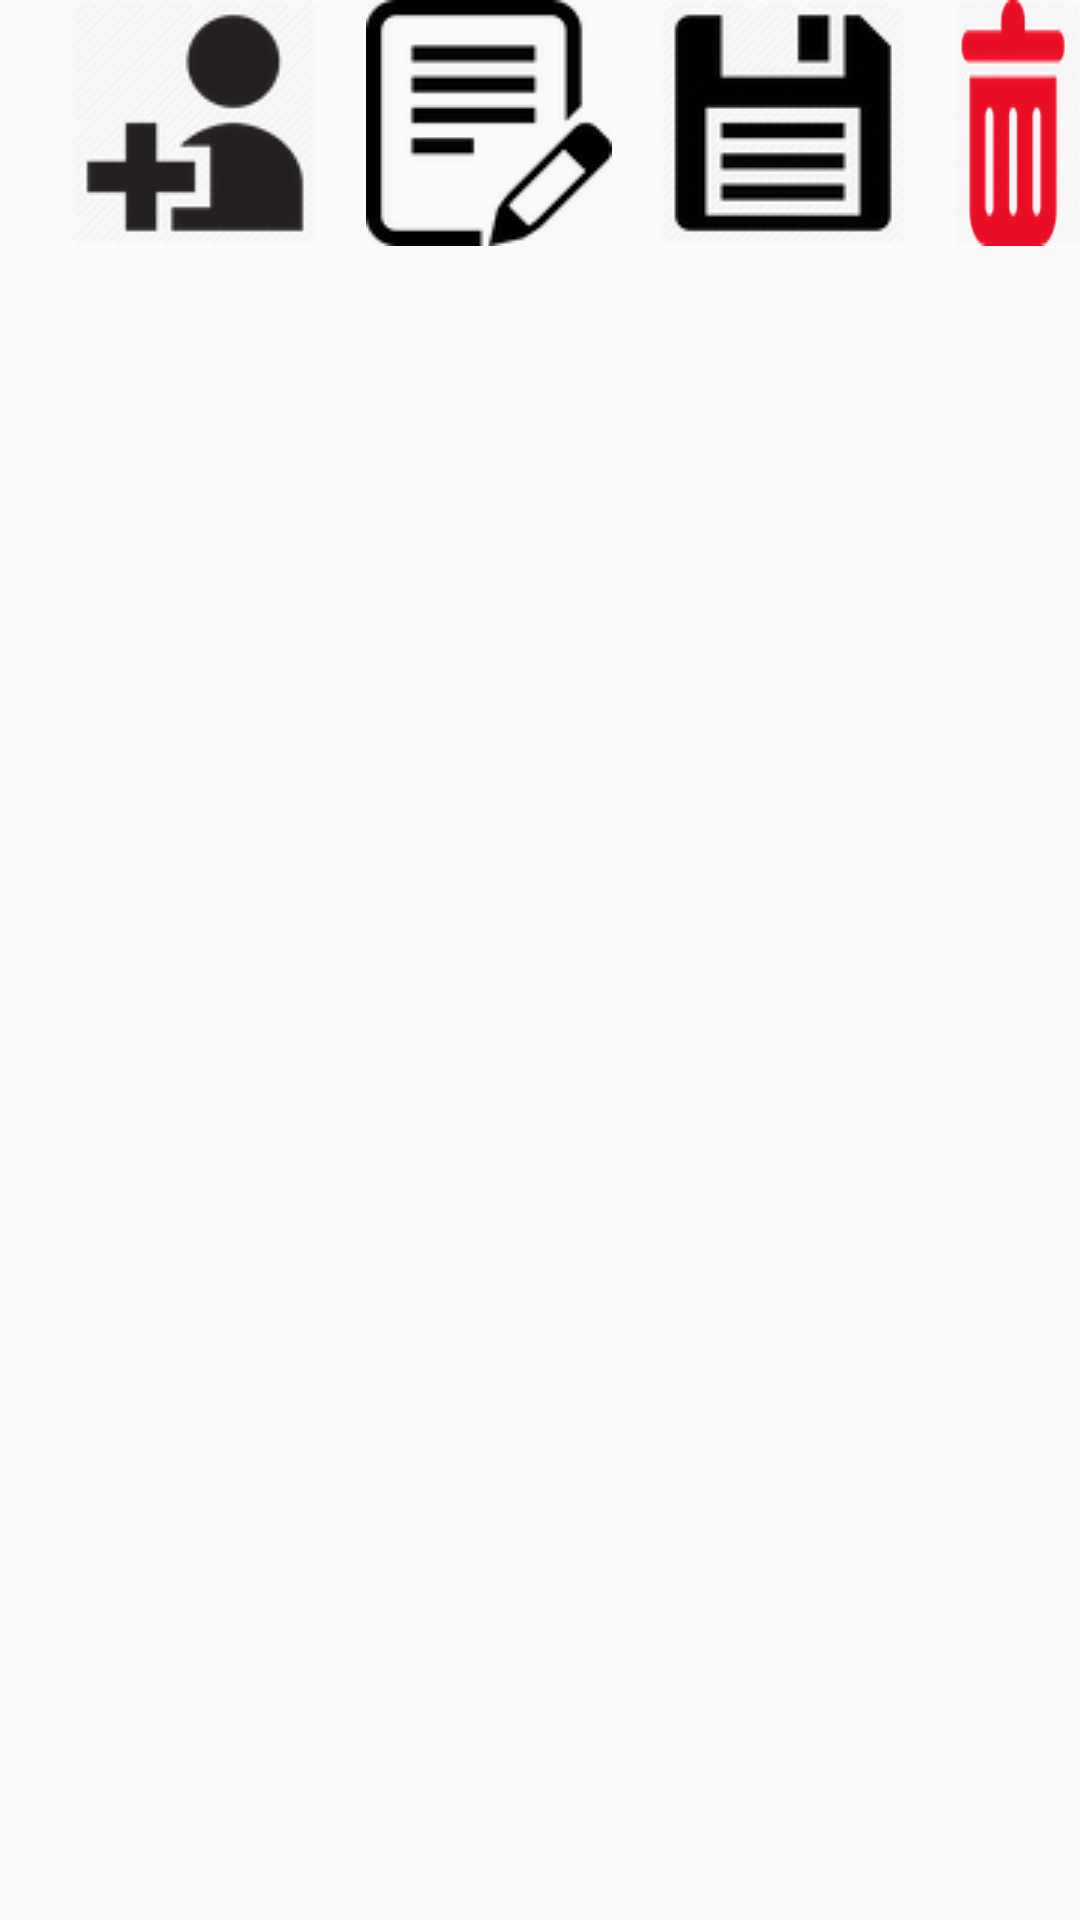

This screen was rendered from an Android layout file. Write that file and the resources it references.
<!-- AndroidManifest.xml: application theme AppTheme -->
<!-- res/layout/layout_buttons.xml -->
<?xml version="1.0" encoding="utf-8"?>
<LinearLayout
    xmlns:android="http://schemas.android.com/apk/res/android"
    android:orientation="horizontal"
    android:layout_width="match_parent"
    android:layout_height="wrap_content"
    android:background="@android:color/transparent">

    <Button
        android:id="@+id/add_person_button"
        style="?android:attr/buttonBarButtonStyle"
        android:layout_width="wrap_content"
        android:layout_height="wrap_content"
        android:layout_marginStart="24dp"
        android:background="@drawable/addpersonicon"/>

    <Button
        android:id="@+id/update_person_button"
        style="?android:attr/buttonBarButtonStyle"
        android:layout_width="wrap_content"
        android:layout_height="wrap_content"
        android:layout_marginStart="16dp"
        android:background="@drawable/editpersonicon"/>

    <Button
        android:id="@+id/save_person_info_button"
        style="?android:attr/buttonBarButtonStyle"
        android:layout_width="wrap_content"
        android:layout_height="wrap_content"
        android:layout_marginStart="16dp"
        android:background="@drawable/savebuttonicon" />


    <Button
        android:id="@+id/delete_all_persons_button"
        style="?android:attr/buttonBarButtonStyle"
        android:layout_width="wrap_content"
        android:layout_height="wrap_content"
        android:layout_marginStart="16dp"
        android:background="@drawable/deletepersonicon" />
</LinearLayout>
<!-- resources referenced by this layout -->
<resources>
  <!-- drawable addpersonicon: png bitmap (drawable, 8208 bytes) -->
  <!-- drawable deletepersonicon: png bitmap (drawable, 10339 bytes) -->
  <!-- drawable editpersonicon: png bitmap (drawable, 3008 bytes) -->
  <!-- drawable savebuttonicon: png bitmap (drawable, 7969 bytes) -->
  <style name="AppTheme" parent="Theme.AppCompat.Light.DarkActionBar">
  
          <item name="colorPrimary">@color/colorPrimary</item>
          <item name="colorPrimaryDark">@color/colorPrimaryDark</item>
          <item name="colorAccent">@color/colorAccent</item>
          <item name="android:actionBarStyle">@style/MyActionBar</item>
  
      </style>
  <color name="colorPrimary">#011A27</color>
  <color name="colorPrimaryDark">#011A27</color>
  <color name="colorAccent">#F0D612</color>
  <style name="MyActionBar" parent="@android:style/Widget.Holo.Light.ActionBar">
          <item name="android:titleTextStyle">@color/textColor</item>
          <item name="android:background">#13075F</item>
      </style>
  <color name="textColor">#F0D612</color>
</resources>
